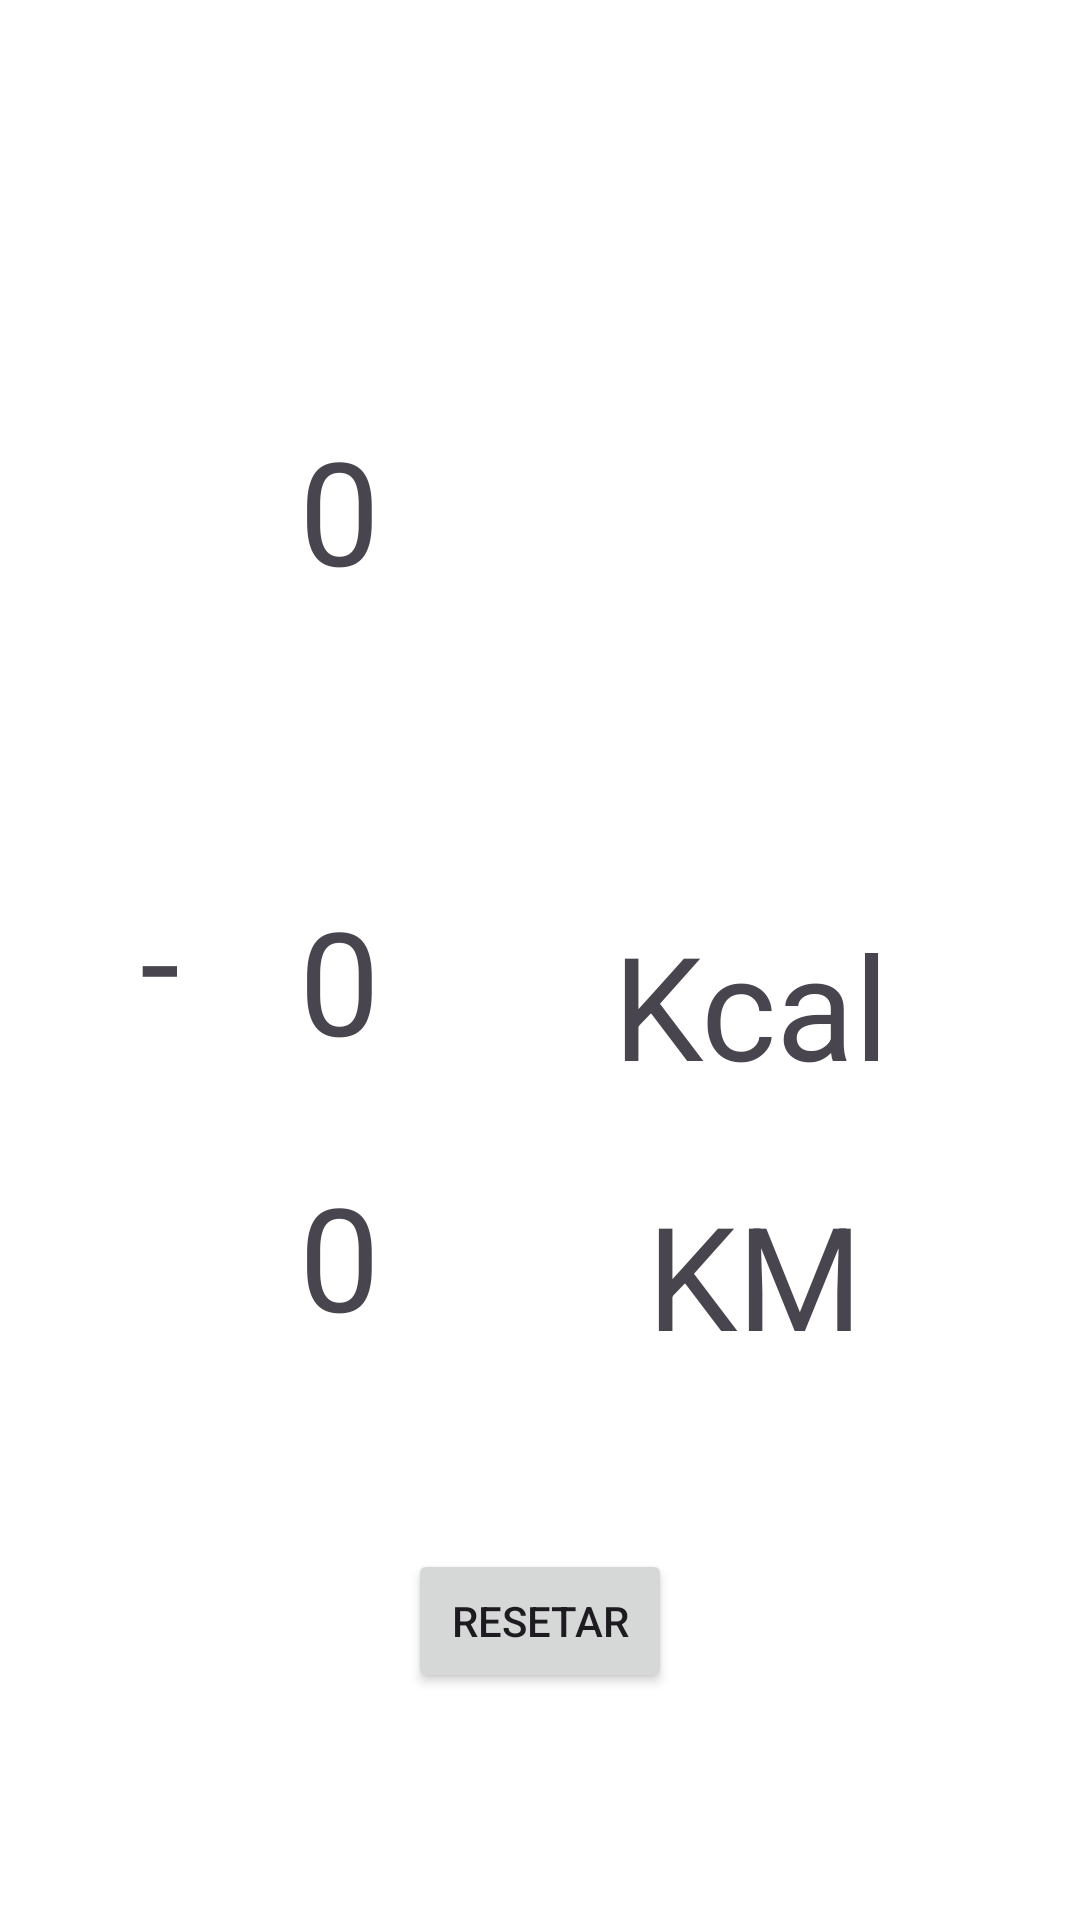

Produce the Android XML layout that renders to this screen, including the resource entries it uses.
<!-- AndroidManifest.xml: application theme Theme.Fit -->
<!-- res/layout/fragment_passos.xml -->
<?xml version="1.0" encoding="utf-8"?>
<androidx.core.widget.NestedScrollView xmlns:android="http://schemas.android.com/apk/res/android"
    xmlns:app="http://schemas.android.com/apk/res-auto"
    xmlns:tools="http://schemas.android.com/tools"
    android:layout_width="match_parent"
    android:layout_height="match_parent"
    android:fillViewport="true">

    <androidx.constraintlayout.widget.ConstraintLayout
        android:layout_width="match_parent"
        android:layout_height="match_parent"
        android:background="@color/white"
        tools:context=".home">


        <ImageView
            android:id="@+id/imageView"
            android:layout_width="108dp"
            android:layout_height="155dp"
            android:contentDescription="@string/dIconeCont"
            app:layout_constraintBottom_toBottomOf="parent"
            app:layout_constraintEnd_toEndOf="parent"
            app:layout_constraintHorizontal_bias="0.559"
            app:layout_constraintStart_toEndOf="@+id/idTotalPassos"
            app:layout_constraintTop_toTopOf="parent"
            app:layout_constraintVertical_bias="0.197"
            app:srcCompat="@drawable/run" />

        <TextView
            android:id="@+id/idCaloria"
            android:layout_width="wrap_content"
            android:layout_height="wrap_content"
            android:text="0"
            android:textSize="48sp"
            app:layout_constraintBottom_toBottomOf="parent"
            app:layout_constraintEnd_toEndOf="parent"
            app:layout_constraintHorizontal_bias="0.299"
            app:layout_constraintStart_toStartOf="parent"
            app:layout_constraintTop_toBottomOf="@+id/idTotalPassos"
            app:layout_constraintVertical_bias="0.247" />

        <TextView
            android:id="@+id/idDistancia"
            android:layout_width="wrap_content"
            android:layout_height="wrap_content"
            android:text="0"
            android:textSize="48sp"
            app:layout_constraintBottom_toBottomOf="parent"
            app:layout_constraintEnd_toEndOf="parent"
            app:layout_constraintHorizontal_bias="0.299"
            app:layout_constraintStart_toStartOf="parent"
            app:layout_constraintTop_toBottomOf="@+id/idTotalPassos"
            app:layout_constraintVertical_bias="0.493" />

        <TextView
            android:id="@+id/idTotalPassos"
            android:layout_width="wrap_content"
            android:layout_height="wrap_content"
            android:contentDescription="@string/dContadorPassos"
            android:text="0"
            android:textSize="48sp"
            app:layout_constraintBottom_toBottomOf="parent"
            app:layout_constraintEnd_toEndOf="parent"
            app:layout_constraintHorizontal_bias="0.299"
            app:layout_constraintStart_toStartOf="parent"
            app:layout_constraintTop_toTopOf="parent"
            app:layout_constraintVertical_bias="0.239"
            tools:ignore="HardcodedText" />

        <TextView
            android:id="@+id/textView4"
            android:layout_width="wrap_content"
            android:layout_height="wrap_content"
            android:contentDescription="@string/dSinalDeMenos"
            android:text="@string/sinalDeMenos"
            android:textSize="48sp"
            app:layout_constraintBottom_toBottomOf="parent"
            app:layout_constraintEnd_toStartOf="@+id/idCaloria"
            app:layout_constraintHorizontal_bias="0.539"
            app:layout_constraintStart_toStartOf="parent"
            app:layout_constraintTop_toTopOf="parent"
            app:layout_constraintVertical_bias="0.499" />

        <TextView
            android:id="@+id/textView5"
            android:layout_width="wrap_content"
            android:layout_height="wrap_content"
            android:contentDescription="@string/dcal"
            android:text="@string/caloria"
            android:textSize="48sp"
            app:layout_constraintBottom_toBottomOf="parent"
            app:layout_constraintEnd_toEndOf="parent"
            app:layout_constraintHorizontal_bias="0.551"
            app:layout_constraintStart_toEndOf="@+id/idCaloria"
            app:layout_constraintTop_toBottomOf="@+id/imageView"
            app:layout_constraintVertical_bias="0.16" />

        <TextView
            android:id="@+id/textView"
            android:layout_width="wrap_content"
            android:layout_height="wrap_content"
            android:contentDescription="@string/km"
            android:text="@string/Km"
            android:textSize="48sp"
            app:layout_constraintBottom_toBottomOf="parent"
            app:layout_constraintEnd_toEndOf="parent"
            app:layout_constraintHorizontal_bias="0.551"
            app:layout_constraintStart_toEndOf="@+id/idDistancia"
            app:layout_constraintTop_toBottomOf="@+id/textView5"
            app:layout_constraintVertical_bias="0.169" />

        <Button
            android:id="@+id/idReset"
            android:layout_width="wrap_content"
            android:layout_height="wrap_content"
            android:contentDescription="@string/sBotaoReset"
            android:text="@string/botaoReset"
            app:layout_constraintBottom_toBottomOf="parent"
            app:layout_constraintEnd_toEndOf="parent"
            app:layout_constraintStart_toStartOf="parent"
            app:layout_constraintTop_toTopOf="parent"
            app:layout_constraintVertical_bias="0.872" />
    </androidx.constraintlayout.widget.ConstraintLayout>

</androidx.core.widget.NestedScrollView>
<!-- resources referenced by this layout -->
<resources>
  <color name="white">#FFFFFFFF</color>
  <string name="Km">KM\n</string>
  <string name="botaoReset">Resetar</string>
  <string name="caloria">Kcal</string>
  <string name="dContadorPassos">Contador de Passos</string>
  <string name="dIconeCont">Icone Homem Correndo</string>
  <string name="dSinalDeMenos">Sinal de Menos</string>
  <string name="dcal">Icone caloria</string>
  <string name="km">Km</string>
  <string name="sBotaoReset">Botão para Resetar</string>
  <string name="sinalDeMenos">-</string>
  <style name="Theme.Fit" parent="Base.Theme.Fit" />
  <style name="Base.Theme.Fit" parent="Theme.Material3.DayNight.NoActionBar">
          
          <item name="colorPrimary">@color/light_primary</item>
          <item name="colorPrimaryDark">@color/light_primary_dark</item>
          <item name="colorSecondary">@color/light_secondary</item>
          <item name="android:colorBackground">@color/light_background</item>
          
      </style>
  <color name="light_primary">@color/blue</color>
  <color name="light_primary_dark">@color/blue_dark</color>
  <color name="light_secondary">@color/grey</color>
  <color name="light_background">@color/white</color>
  <color name="blue">#1EACDE</color>
  <color name="blue_dark">#1976D2</color>
  <color name="grey">#777777</color>
</resources>
